Image classification data set "images_part" (erythropygia/CNN-FashionModel on GitHub). Class labels (3): gomlek, pantolon, t-shirt.

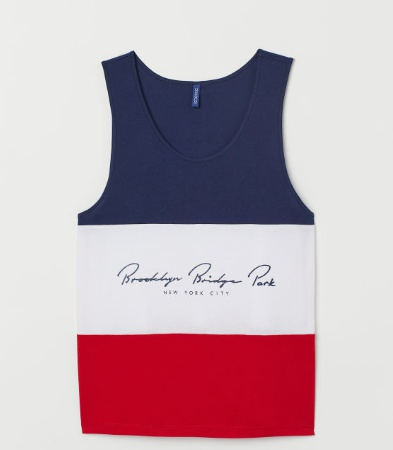
Label: t-shirt

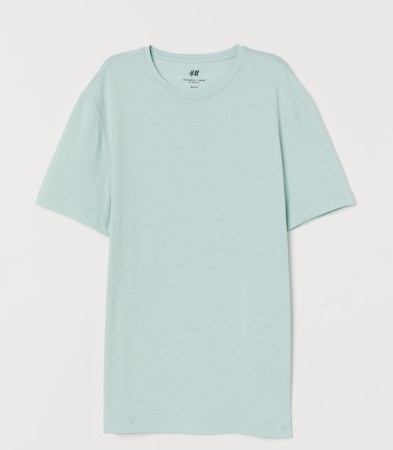
Label: t-shirt

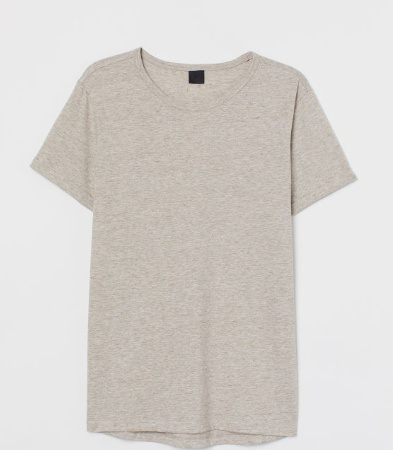
Label: t-shirt

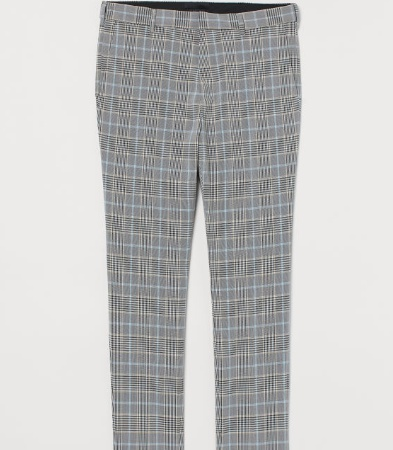
Label: pantolon

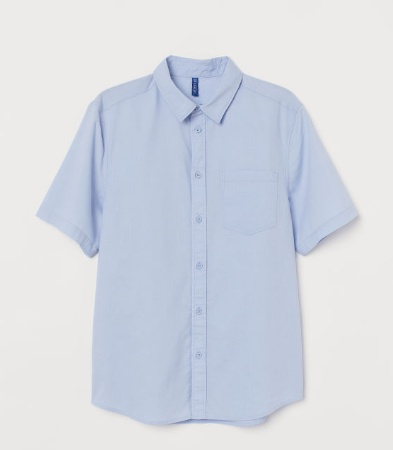
Label: gomlek

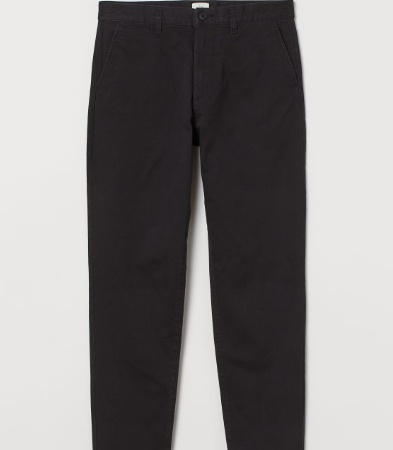
Label: pantolon
